Labelled photos from "data_final", an image-classification folder in Vojeshwini/Black-pepper-disease-detection-using-AI. The possible labels are: foot rot, healthy, leaf blight, pollu disease, slow decline, yellow mottle virus.

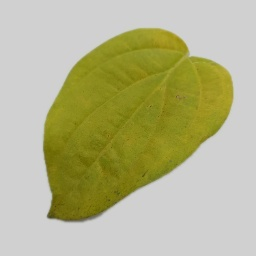
Label: slow decline

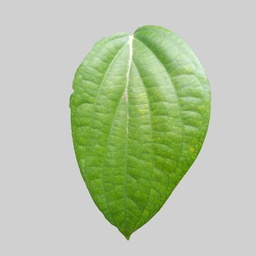
Label: healthy

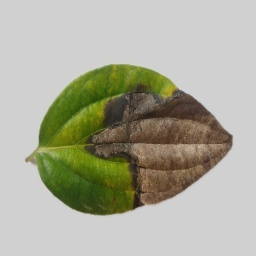
Label: foot rot

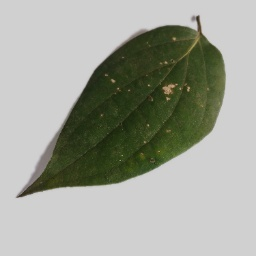
Label: pollu disease

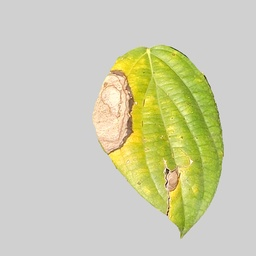
Label: leaf blight

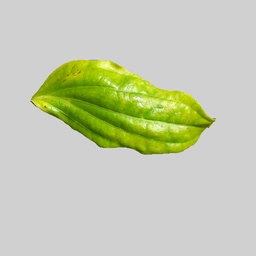
Label: yellow mottle virus
